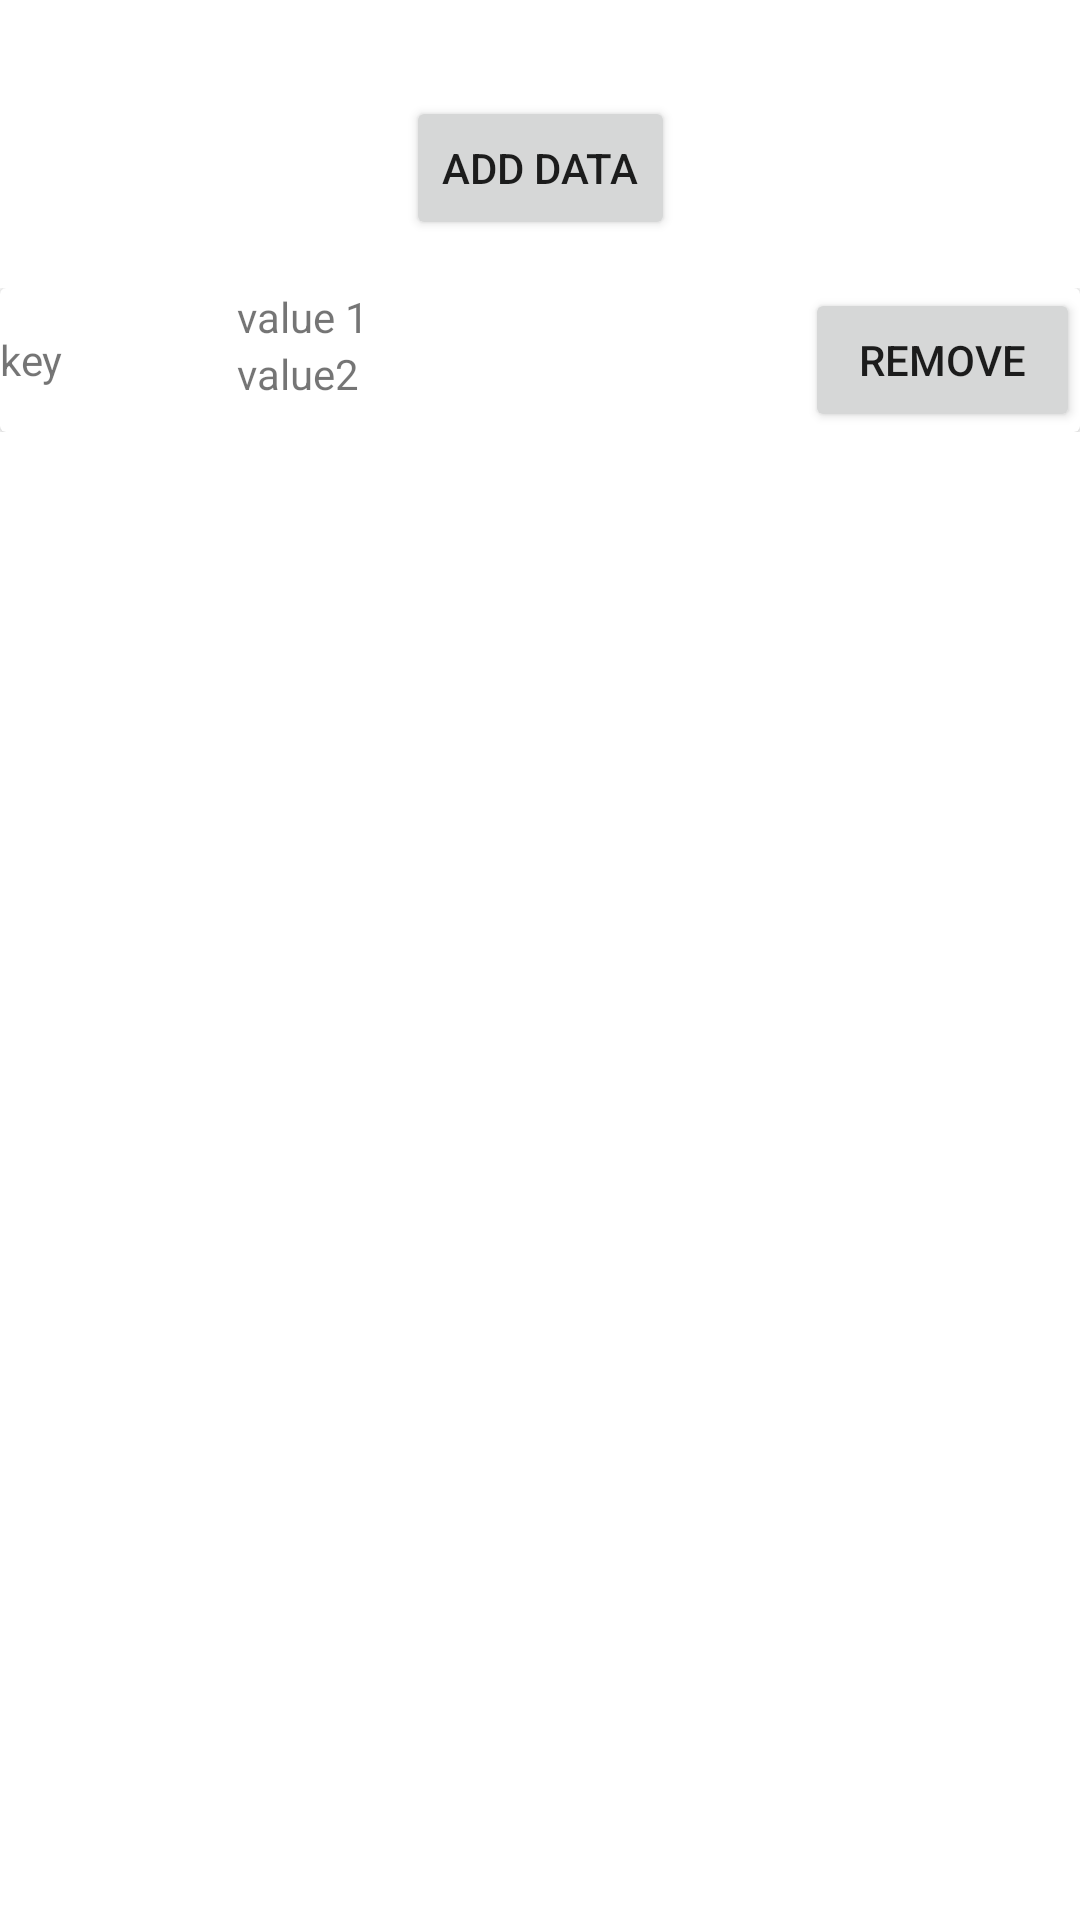

The Android layout XML behind this screen, and the referenced resources:
<!-- AndroidManifest.xml: application theme Theme.ResumeBuilder -->
<!-- res/layout/activity_data.xml -->
<?xml version="1.0" encoding="utf-8"?>
<androidx.constraintlayout.widget.ConstraintLayout xmlns:android="http://schemas.android.com/apk/res/android"
    xmlns:app="http://schemas.android.com/apk/res-auto"
    xmlns:tools="http://schemas.android.com/tools"
    android:layout_width="match_parent"
    android:layout_height="match_parent"
    tools:context=".DataActivity">

    <Button
        android:id="@+id/add_data_button"
        android:layout_width="wrap_content"
        android:layout_height="wrap_content"
        android:layout_marginTop="32dp"
        android:text="@string/add_data"
        app:layout_constraintEnd_toEndOf="parent"
        app:layout_constraintStart_toStartOf="parent"
        app:layout_constraintTop_toTopOf="parent" />

    <ScrollView
        android:id="@+id/data_scroll"
        android:layout_width="match_parent"
        android:layout_height="0dp"
        android:layout_marginTop="16dp"
        app:layout_constraintBottom_toBottomOf="parent"
        app:layout_constraintEnd_toEndOf="parent"
        app:layout_constraintStart_toStartOf="parent"
        app:layout_constraintTop_toBottomOf="@+id/add_data_button">

        <LinearLayout
            android:id="@+id/data_layout"
            android:layout_width="match_parent"
            android:layout_height="wrap_content"
            android:orientation="vertical" >

            <androidx.cardview.widget.CardView
                android:id="@+id/data_card"
                android:layout_width="match_parent"
                android:layout_height="wrap_content">

                <LinearLayout
                    android:layout_width="match_parent"
                    android:layout_height="wrap_content"
                    android:orientation="horizontal">

                    <TextView
                        android:id="@+id/key"
                        android:layout_width="wrap_content"
                        android:layout_height="wrap_content"
                        android:layout_weight="4"
                        android:text="key" />

                    <LinearLayout
                        android:id="@+id/data"
                        android:layout_width="wrap_content"
                        android:layout_height="wrap_content"
                        android:layout_weight="10"
                        android:orientation="vertical">

                        <TextView
                            android:id="@+id/value1"
                            android:layout_width="match_parent"
                            android:layout_height="wrap_content"
                            android:text="value 1" />

                        <TextView
                            android:id="@+id/value2"
                            android:layout_width="match_parent"
                            android:layout_height="wrap_content"
                            android:text="value2" />

                    </LinearLayout>

                    <Button
                        android:id="@+id/button2"
                        android:layout_width="wrap_content"
                        android:layout_height="wrap_content"
                        android:layout_weight="0.25"
                        android:text="@string/remove_item" />

                </LinearLayout>
            </androidx.cardview.widget.CardView>

        </LinearLayout>
    </ScrollView>

</androidx.constraintlayout.widget.ConstraintLayout>
<!-- resources referenced by this layout -->
<resources>
  <string name="add_data">Add Data</string>
  <string name="remove_item">Remove</string>
  <style name="Theme.ResumeBuilder" parent="Theme.MaterialComponents.DayNight.DarkActionBar">
          
          <item name="colorPrimary">@color/purple_500</item>
          <item name="colorPrimaryVariant">@color/purple_700</item>
          <item name="colorOnPrimary">@color/white</item>
          
          <item name="colorSecondary">@color/teal_200</item>
          <item name="colorSecondaryVariant">@color/teal_700</item>
          <item name="colorOnSecondary">@color/black</item>
          
          <item name="android:statusBarColor" tools:targetApi="l">?attr/colorPrimaryVariant</item>
          
      </style>
  <color name="purple_500">#FF6200EE</color>
  <color name="purple_700">#FF3700B3</color>
  <color name="white">#FFFFFFFF</color>
  <color name="teal_200">#FF03DAC5</color>
  <color name="teal_700">#FF018786</color>
  <color name="black">#FF000000</color>
</resources>
